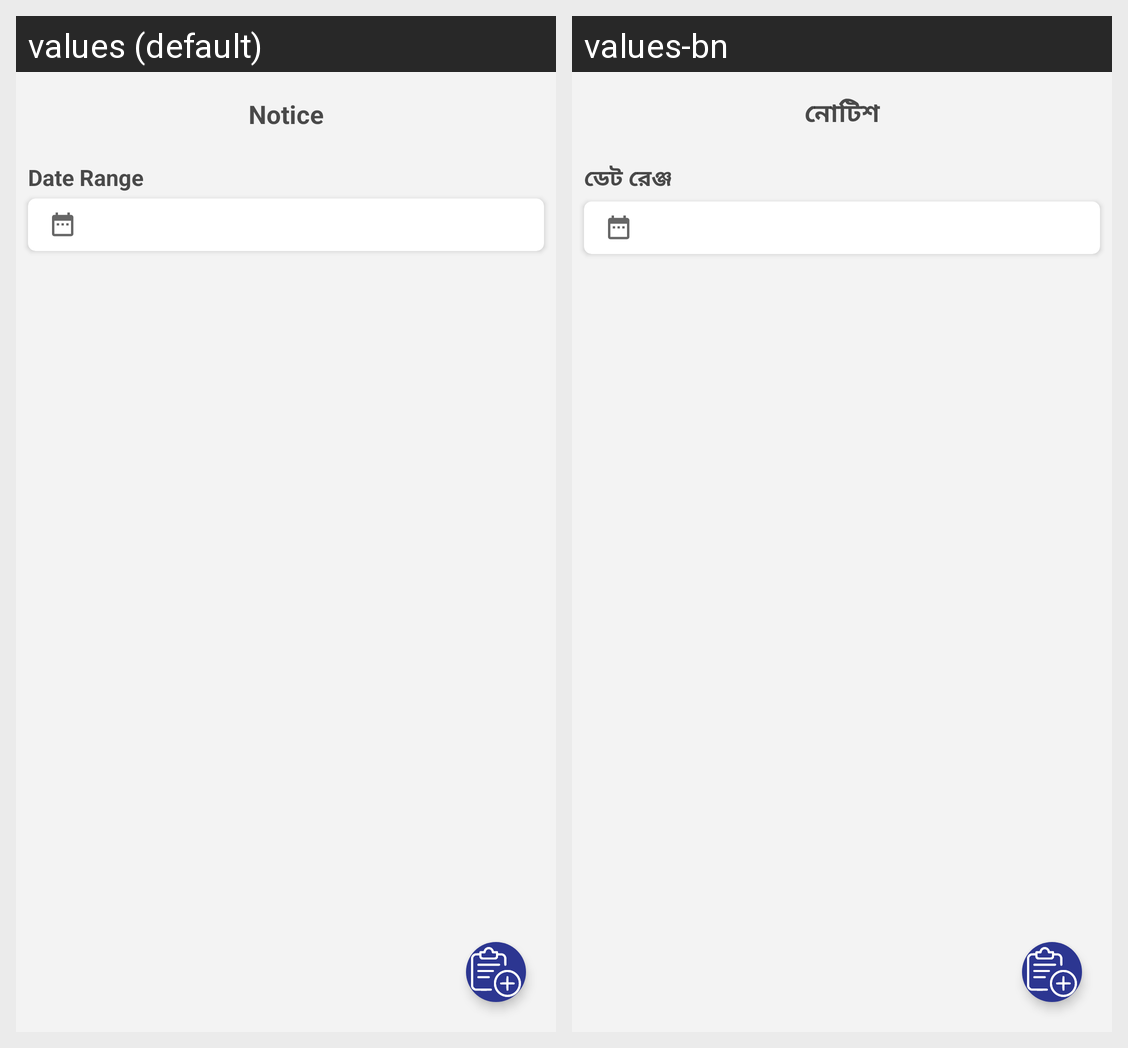

For this localized Android screen grid, give each drawn string resource with its value in every locale shown.
Android screen res/layout/activity_notice.xml rendered under 2 locales, left to right: values (default), values-bn. Device: Nexus 5 (rendered at 1080×1920; each locale shown at half size, 540×960, under a caption strip naming it); theme Theme.CNLApp.NoActionBar.Material.
Strings drawn on this screen, with the default value and each locale's value (text and hints the layout hard-codes, and strings that could not be matched under every locale, appear in the picture but are not listed):

title_notice
  values: Notice
  values-bn: নোটিশ

date_range
  values: Date Range
  values-bn: ডেট রেঞ্জ
